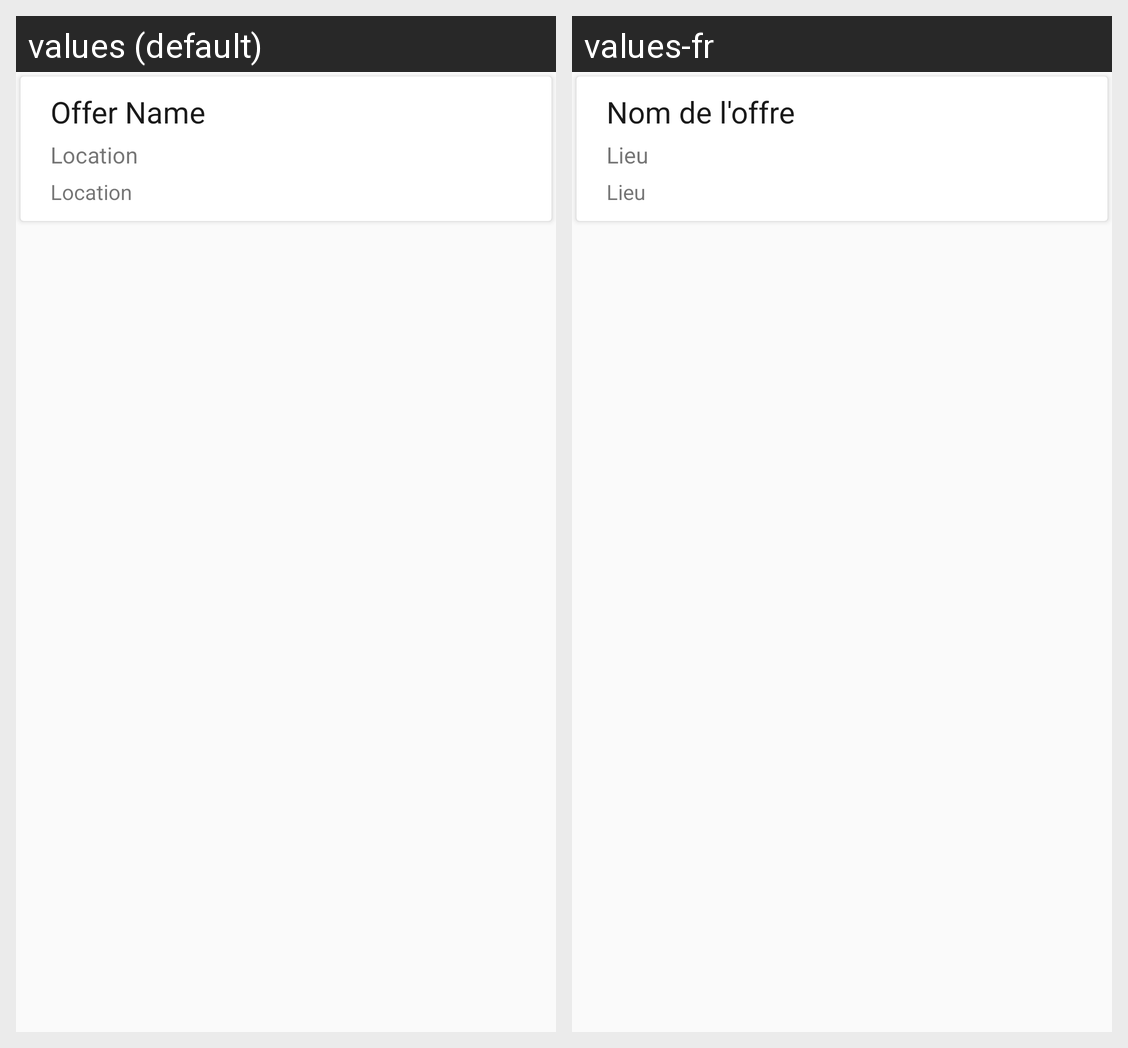

The Android screen above is rendered under two locales of the same app. Produce the string resources it draws, with the default and per-locale values.
Android screen res/layout/layout_offer.xml rendered under 2 locales, left to right: values (default), values-fr. Device: Nexus 5 (rendered at 1080×1920; each locale shown at half size, 540×960, under a caption strip naming it); theme AppTheme.
Strings drawn on this screen, with the default value and each locale's value (text and hints the layout hard-codes, and strings that could not be matched under every locale, appear in the picture but are not listed):

offer_name
  values: Offer Name
  values-fr: Nom de l'offre

location
  values: Location
  values-fr: Lieu
